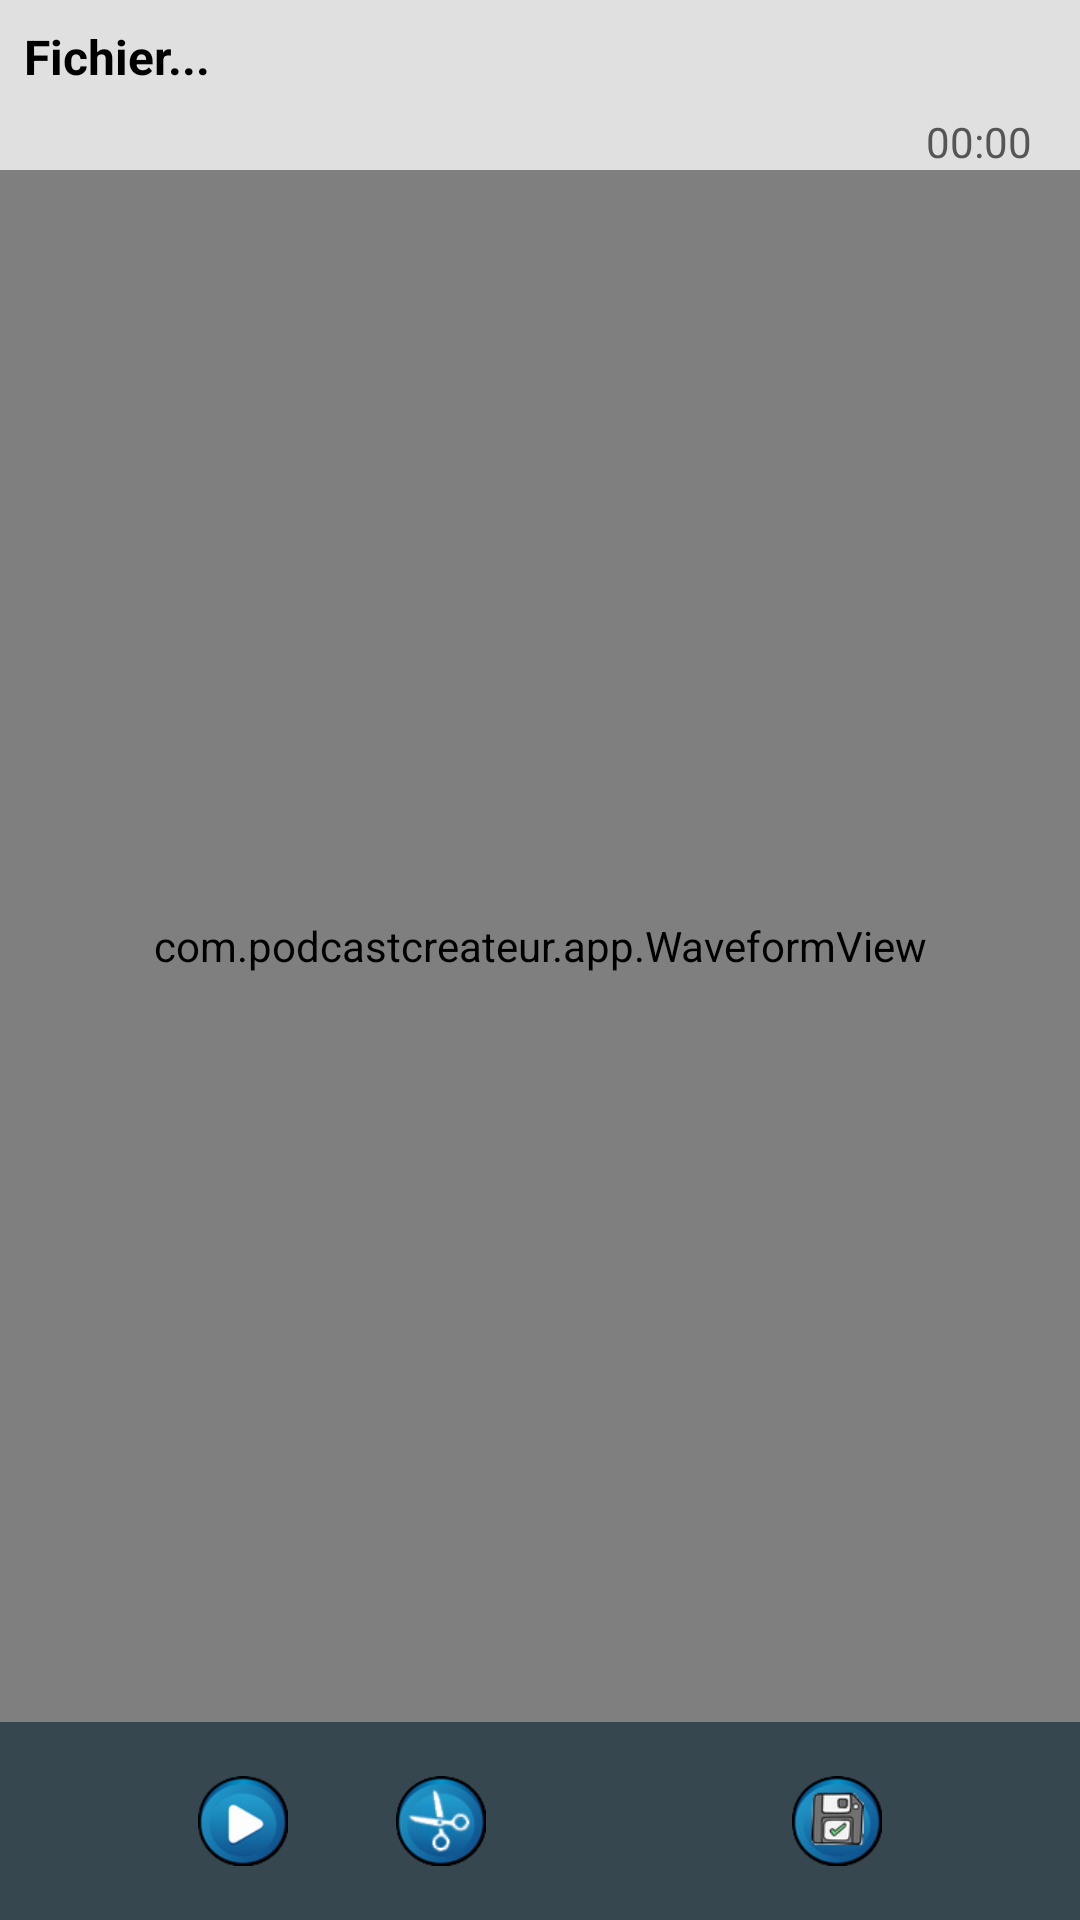

Reconstruct the res/layout file that produces this screen, plus the resources it refers to.
<!-- AndroidManifest.xml: application theme Theme.PodcastCreateurAndroid -->
<!-- res/layout/activity_editor.xml -->
<?xml version="1.0" encoding="utf-8"?>
<LinearLayout xmlns:android="http://schemas.android.com/apk/res/android"
    xmlns:app="http://schemas.android.com/apk/res-auto"
    android:layout_width="match_parent"
    android:layout_height="match_parent"
    android:orientation="vertical"
    android:background="#E0E0E0">

    <TextView 
        android:id="@+id/txtFilename" 
        android:layout_width="match_parent" 
        android:layout_height="wrap_content" 
        android:padding="8dp" 
        android:text="Fichier..."
        android:textColor="#000000"
        android:textSize="16sp"
        android:textStyle="bold"/>

    <TextView
        android:id="@+id/txtDuration"
        android:layout_width="match_parent"
        android:layout_height="wrap_content"
        android:gravity="end"
        android:paddingEnd="16dp"
        android:text="00:00"
        android:textColor="#555555"
        android:textSize="14sp"/>

    <FrameLayout
        android:layout_width="match_parent"
        android:layout_height="0dp"
        android:layout_weight="1">

        <com.podcastcreateur.app.WaveformView
            android:id="@+id/waveformView"
            android:layout_width="match_parent"
            android:layout_height="match_parent"
            android:background="#DDDDDD"/>

        <ProgressBar
            android:id="@+id/progressBar"
            android:layout_width="wrap_content"
            android:layout_height="wrap_content"
            android:layout_gravity="center"
            android:visibility="gone"/>
    </FrameLayout>

    
    <LinearLayout 
        android:layout_width="match_parent" 
        android:layout_height="wrap_content" 
        android:orientation="horizontal"
        android:padding="8dp"
        android:gravity="center"
        android:background="#37474F">

        
        <ImageButton 
            android:id="@+id/btnPlay" 
            android:layout_width="50dp" 
            android:layout_height="50dp" 
            android:src="@drawable/ic_play"
            android:background="?attr/selectableItemBackgroundBorderless"
            android:scaleType="fitCenter"
            android:padding="10dp"/>

        <Space android:layout_width="16dp" android:layout_height="wrap_content"/>

        <ImageButton 
            android:id="@+id/btnCut" 
            android:layout_width="50dp" 
            android:layout_height="50dp" 
            android:src="@drawable/ic_cut"
            android:background="?attr/selectableItemBackgroundBorderless"
            android:scaleType="fitCenter"
            android:padding="10dp"/>

        <Space android:layout_width="16dp" android:layout_height="wrap_content"/>

        <ImageButton 
            android:id="@+id/btnNormalize" 
            android:layout_width="50dp" 
            android:layout_height="50dp" 
            android:src="@drawable/ic_normalize"
            android:background="?attr/selectableItemBackgroundBorderless"
            android:scaleType="fitCenter"
            android:padding="10dp"/>

        <Space android:layout_width="16dp" android:layout_height="wrap_content"/>

        <ImageButton 
            android:id="@+id/btnSave" 
            android:layout_width="50dp" 
            android:layout_height="50dp" 
            android:src="@drawable/ic_save"
            android:background="?attr/selectableItemBackgroundBorderless"
            android:scaleType="fitCenter"
            android:padding="10dp"/>
            
    </LinearLayout>
</LinearLayout>
<!-- resources referenced by this layout -->
<resources>
  <!-- drawable ic_cut: png bitmap (drawable, 7601 bytes) -->
  <!-- drawable ic_play: png bitmap (drawable, 6182 bytes) -->
  <!-- drawable ic_save: png bitmap (drawable, 7406 bytes) -->
  <style name="Theme.PodcastCreateurAndroid" parent="Theme.MaterialComponents.DayNight.NoActionBar">
  <item name="colorPrimary">@color/purple_500</item>
  <item name="colorPrimaryVariant">@color/purple_700</item>
  <item name="colorOnPrimary">@color/white</item>
  <item name="colorSecondary">@color/teal_200</item>
  <item name="colorSecondaryVariant">@color/teal_700</item>
  <item name="colorOnSecondary">@color/black</item>
  <item name="android:statusBarColor">?attr/colorPrimaryVariant</item>
  code Code
  
      
  
      <item name="alertDialogTheme">@style/CustomAlertDialog</item>
  </style>
  <style name="CustomAlertDialog" parent="Theme.MaterialComponents.Light.Dialog.Alert">
      <item name="colorAccent">#2196F3</item>
      <item name="android:textColorPrimary">#000000</item>
      <item name="buttonBarPositiveButtonStyle">@style/Alert.Button.Positive</item>
      <item name="buttonBarNegativeButtonStyle">@style/Alert.Button.Negative</item>
  </style>
  <style name="Alert.Button.Positive" parent="Widget.MaterialComponents.Button.TextButton">
      <item name="android:textColor">#2196F3</item>
  </style>
  <style name="Alert.Button.Negative" parent="Widget.MaterialComponents.Button.TextButton">
      <item name="android:textColor">#D32F2F</item>
  </style>
  <!-- not gathered from this repository: default colours our renderer supplied (Android Studio template values) -->
  <color name="purple_500">#FF6200EE</color>
  <color name="purple_700">#FF3700B3</color>
  <color name="teal_200">#FF03DAC5</color>
  <color name="teal_700">#FF018786</color>
  <color name="black">#FF000000</color>
  <color name="white">#FFFFFFFF</color>
</resources>
